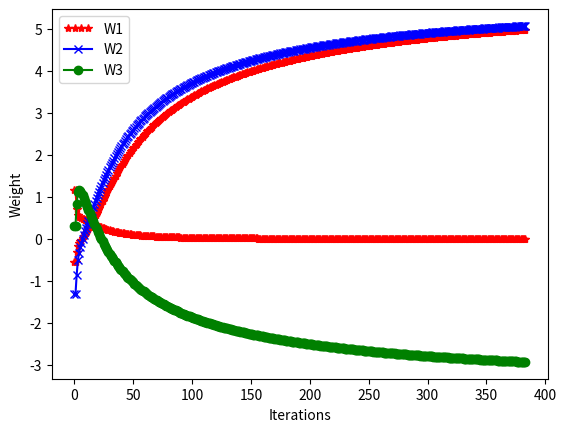

Write Python code to recreate this figure.
import numpy as np
import matplotlib.pyplot as plt
from matplotlib.legend_handler import HandlerLine2D


def sigmoid(a):  # defining the sigmoid function
    return 1 / (1 + np.exp(-a))


def y_function(x1, x2, x3, w1, w2, w3):  # y = f(a) = 1/(1 + e^(-a))
    a = w1 * x1 + w2 * x2 + w3 * x3  # defining a
    return sigmoid(a)


X = np.matrix([[0.1, 0.1, 1], [0.1, 0.9, 1], [0.9, 0.1, 1], [0.1, 0.9, 1]])
# X.item(i,j), i = 0:4, j = 0:3
# D = np.matrix([[0.1], [0.9], [0.9], [0.9]])  # desired outputs for OR gate
D = np.matrix([[0.1], [0.9], [0.9], [0.9]])    # desired outputs for AND gate
w1 = np.random.randn()
w2 = np.random.randn()
w3 = np.random.randn()
Error = np.matrix([[10.0], [10.0], [10.0], [10.0]])
for i in range(0, 4):
    y = y_function(X.item(i, 0), X.item(i, 1), X.item(i, 2), w1, w2, w3)
    Error[i] = np.power((y - D.item(i)), 2)

TotalError = np.sum(Error)
# zero 1 list for each dw
dw1 = np.zeros((4, 1))
dw2 = np.zeros((4, 1))
dw3 = np.zeros((4, 1))
e = []
w1p = []
w2p = []
w3p = []
e.append(TotalError)
w1p.append(w1)
w2p.append(w2)
w3p.append(w3)

while TotalError > 0.001:
    w1 = w1 + np.sum(dw1)
    w2 = w2 + np.sum(dw2)
    w3 = w3 + np.sum(dw3)
    for i in range(0, 4):
        y = y_function(X.item(i, 0), X.item(i, 1), X.item(i, 2), w1, w2, w3)
        Error[i] = np.power((y - D.item(i)), 2)
        dw1[i] = 2 * (D.item(i) - y) * y * (1 - y) * X.item(i, 0)
        dw2[i] = 2 * (D.item(i) - y) * y * (1 - y) * X.item(i, 1)
        dw3[i] = 2 * (D.item(i) - y) * y * (1 - y) * X.item(i, 2)
    TotalError = np.sum(Error)
    e.append(TotalError)
    w1p.append(w1)
    w2p.append(w2)
    w3p.append(w3)

# Next lines are all about the plots required
plt.plot(e, '*r-')                              # error plot
plt.ylabel('Error')
plt.xlabel('Iterations')
plt.show()
w1_plot, = plt.plot(w1p, '*r-', label='W1')   # weights plot
w2_plot, = plt.plot(w2p, 'xb-', label='W2')
w3_plot, = plt.plot(w3p, 'og-', label='W3')
plt.legend(handler_map={w1_plot: HandlerLine2D(numpoints=4)})
plt.ylabel('Weight')
plt.xlabel('Iterations')
plt.show()
